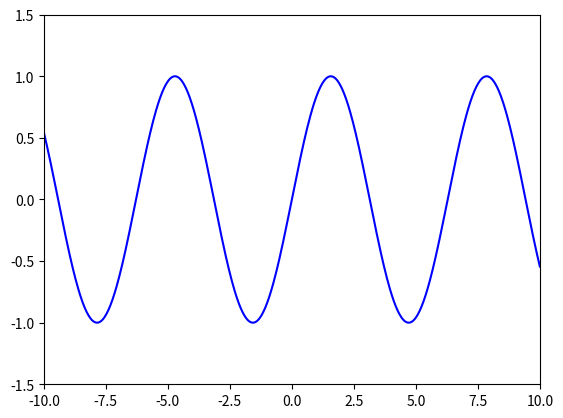

Python code for this plot: (Note: this script raises an exception after producing the figure.)
import numpy as np
import matplotlib.pyplot as plt
import matplotlib.animation as animation

# 定义函数和导数
def f(x):
    return np.sin(x)

def df(x):
    return np.cos(x)

# 梯度下降初始化
x0 = 2
alpha = 0.2  # 学习率
v = 0 # 初始速度
beta = 0.9
trajectory = [x0]  # 用于存储每步的 x0


# 初始化梯度平方的指数加权平均
Eg2 = 0  # 累积的梯度平方的指数加权平均

for _ in range(100):  # 限定100步
    grad = df(x0)  # 计算梯度
    Eg2 = beta * Eg2 + (1 - beta) * grad**2  # 更新梯度平方的指数加权平均
    x0 = x0 - (alpha / np.sqrt(Eg2 + 1e-8)) * grad  # 更新参数
    trajectory.append(x0)  # 保存轨迹



# 创建绘图框架
fig, ax = plt.subplots()
x = np.linspace(-10, 10, 500)  # 定义函数曲线范围
y = f(x)
ax.plot(x, y, 'blue', label='f(x) = sin(x)')
ln, = ax.plot([], [], 'ro')  # 动态点
text = ax.text(-9, 0.8, '', fontsize=12)  # 动态显示当前值

def init():
    ax.set_xlim(-10, 10)
    ax.set_ylim(-1.5, 1.5)
    ln.set_data([], [])
    text.set_text('')
    return ln, text

def update(frame):
    # 更新点的位置
    x_curr = trajectory[frame]
    ln.set_data([x_curr], [f(x_curr)])
    text.set_text(f'Step {frame}: x={x_curr:.2f}')
    return ln, text

# 创建动画
anim = animation.FuncAnimation(
    fig, update, frames=len(trajectory), interval=300, init_func=init, blit=True
)
plt.show()
# 保存动画为 GIF
anim.save('D:/Blogs/blogs/content/post/eecs489-007/梯度下降/rmsprop.gif',writer='pillow')
print("动画已保存为 gradient_descent.gif")
